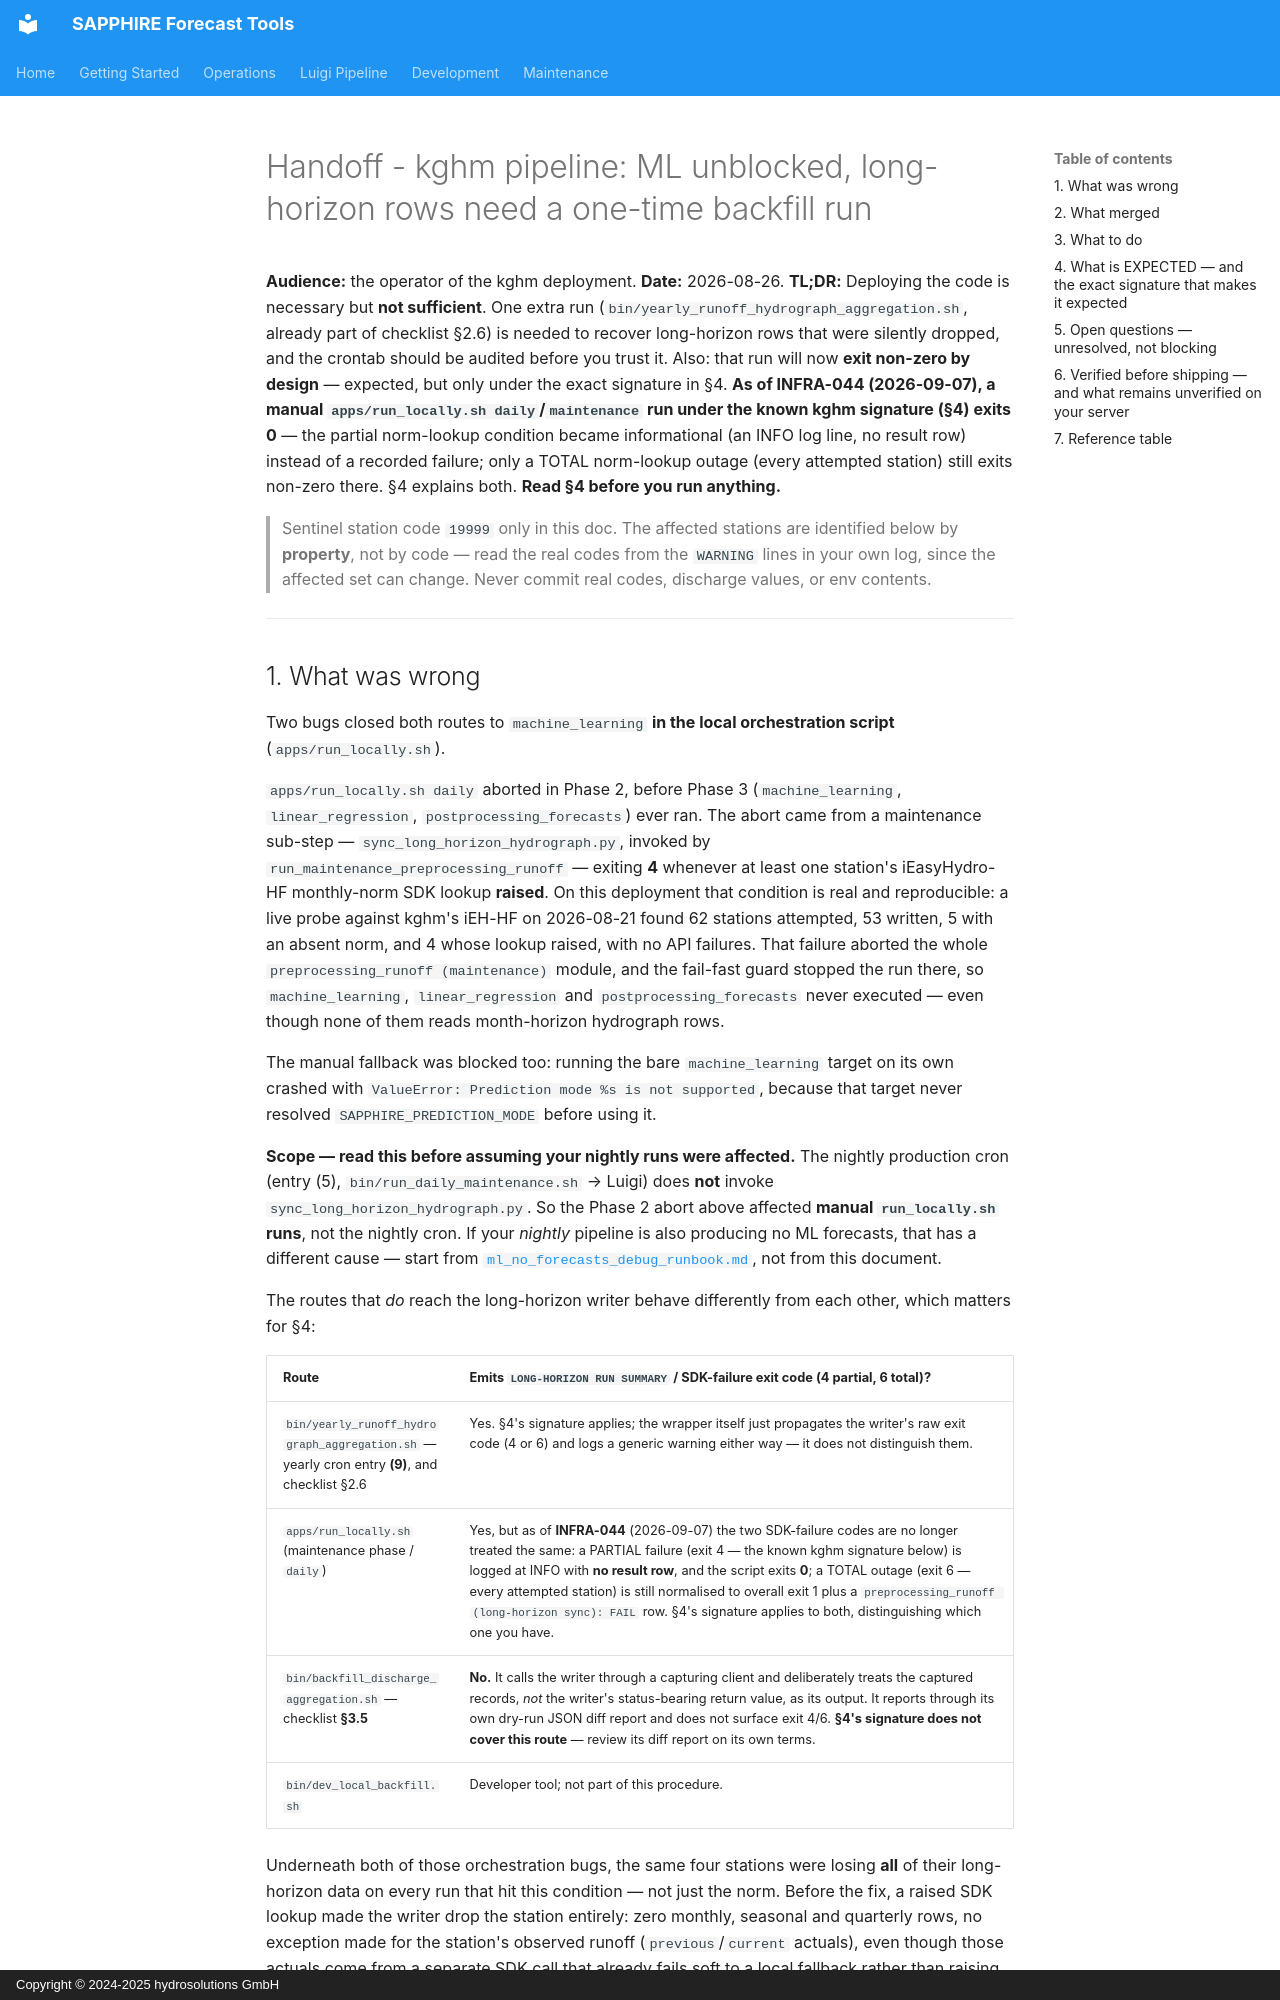

repository: hydrosolutions/SAPPHIRE_Forecast_Tools · page: prod/kghm_pipeline_handover/index.html · generator: mkdocs · copyright: Copyright © 2024-2025 hydrosolutions GmbH

# Handoff - kghm pipeline: ML unblocked, long-horizon rows need a one-time backfill run

**Audience:** the operator of the kghm deployment.
**Date:** 2026-08-26.
**TL;DR:** Deploying the code is necessary but **not sufficient**. One extra run
(`bin/yearly_runoff_hydrograph_aggregation.sh`, already part of checklist §2.6) is needed to recover
long-horizon rows that were silently dropped, and the crontab should be audited before you trust it.
Also: that run will now **exit non-zero by design** — expected, but only under the exact signature in
§4. **As of INFRA-044 (2026-09-07), a manual `apps/run_locally.sh daily`/`maintenance` run under the
known kghm signature (§4) exits 0** — the partial norm-lookup condition became informational (an INFO
log line, no result row) instead of a recorded failure; only a TOTAL norm-lookup outage (every
attempted station) still exits non-zero there. §4 explains both. **Read §4 before you run anything.**

> Sentinel station code `19999` only in this doc. The affected stations are identified below by
> **property**, not by code — read the real codes from the `WARNING` lines in your own log, since the
> affected set can change. Never commit real codes, discharge values, or env contents.

---

## 1. What was wrong

Two bugs closed both routes to `machine_learning` **in the local orchestration script**
(`apps/run_locally.sh`).

`apps/run_locally.sh daily` aborted in Phase 2, before Phase 3 (`machine_learning`,
`linear_regression`, `postprocessing_forecasts`) ever ran. The abort came from a maintenance
sub-step — `sync_long_horizon_hydrograph.py`, invoked by `run_maintenance_preprocessing_runoff` —
exiting **4** whenever at least one station's iEasyHydro-HF monthly-norm SDK lookup **raised**. On
this deployment that condition is real and reproducible: a live probe against kghm's iEH-HF on
2026-08-21 found 62 stations attempted, 53 written, 5 with an absent norm, and 4 whose lookup raised,
with no API failures. That failure aborted the whole `preprocessing_runoff (maintenance)` module, and
the fail-fast guard stopped the run there, so `machine_learning`, `linear_regression` and
`postprocessing_forecasts` never executed — even though none of them reads month-horizon hydrograph
rows.

The manual fallback was blocked too: running the bare `machine_learning` target on its own crashed
with `ValueError: Prediction mode %s is not supported`, because that target never resolved
`SAPPHIRE_PREDICTION_MODE` before using it.

**Scope — read this before assuming your nightly runs were affected.** The nightly production cron
(entry (5), `bin/run_daily_maintenance.sh` → Luigi) does **not** invoke
`sync_long_horizon_hydrograph.py`. So the Phase 2 abort above affected **manual `run_locally.sh`
runs**, not the nightly cron. If your *nightly* pipeline is also producing no ML forecasts, that has
a different cause — start from
[`ml_no_forecasts_debug_runbook.md`](ml_no_forecasts_debug_runbook.md), not from this document.

The routes that *do* reach the long-horizon writer behave differently from each other, which matters
for §4:

| Route | Emits `LONG-HORIZON RUN SUMMARY` / SDK-failure exit code (4 partial, 6 total)? |
|---|---|
| `bin/yearly_runoff_hydrograph_aggregation.sh` — yearly cron entry **(9)**, and checklist §2.6 | Yes. §4's signature applies; the wrapper itself just propagates the writer's raw exit code (4 or 6) and logs a generic warning either way — it does not distinguish them. |
| `apps/run_locally.sh` (maintenance phase / `daily`) | Yes, but as of **INFRA-044** (2026-09-07) the two SDK-failure codes are no longer treated the same: a PARTIAL failure (exit 4 — the known kghm signature below) is logged at INFO with **no result row**, and the script exits **0**; a TOTAL outage (exit 6 — every attempted station) is still normalised to overall exit 1 plus a `preprocessing_runoff (long-horizon sync): FAIL` row. §4's signature applies to both, distinguishing which one you have. |
| `bin/backfill_discharge_aggregation.sh` — checklist **§3.5** | **No.** It calls the writer through a capturing client and deliberately treats the captured records, *not* the writer's status-bearing return value, as its output. It reports through its own dry-run JSON diff report and does not surface exit 4/6. **§4's signature does not cover this route** — review its diff report on its own terms. |
| `bin/dev_local_backfill.sh` | Developer tool; not part of this procedure. |

Underneath both of those orchestration bugs, the same four stations were losing **all** of their
long-horizon data on every run that hit this condition — not just the norm. Before the fix, a raised
SDK lookup made the writer drop the station entirely: zero monthly, seasonal and quarterly rows, no
exception made for the station's observed runoff (`previous`/`current` actuals), even though those
actuals come from a separate SDK call that already fails soft to a local fallback rather than raising.
A raised norm lookup was withholding data it had no bearing on. The visible symptom was empty
last-year runoff and no percent-of-norm for those four stations in the long-term monthly bulletin —
indistinguishable from "never configured." This part **did** affect the yearly cron, which is why the
backfill in §3 is needed.
